Photos from the image-classification dataset "Data_new" in the GitHub repository QMIND-Team/GC_computer_vision. Its 5 classes are: annies snickerdoodle cinnamon sugar, blue diamond nut thins almond cheddar, blue diamond nut thins almond seasalt, Higgins and Burke naturals peppermint, patels dal tadka lentil curry.

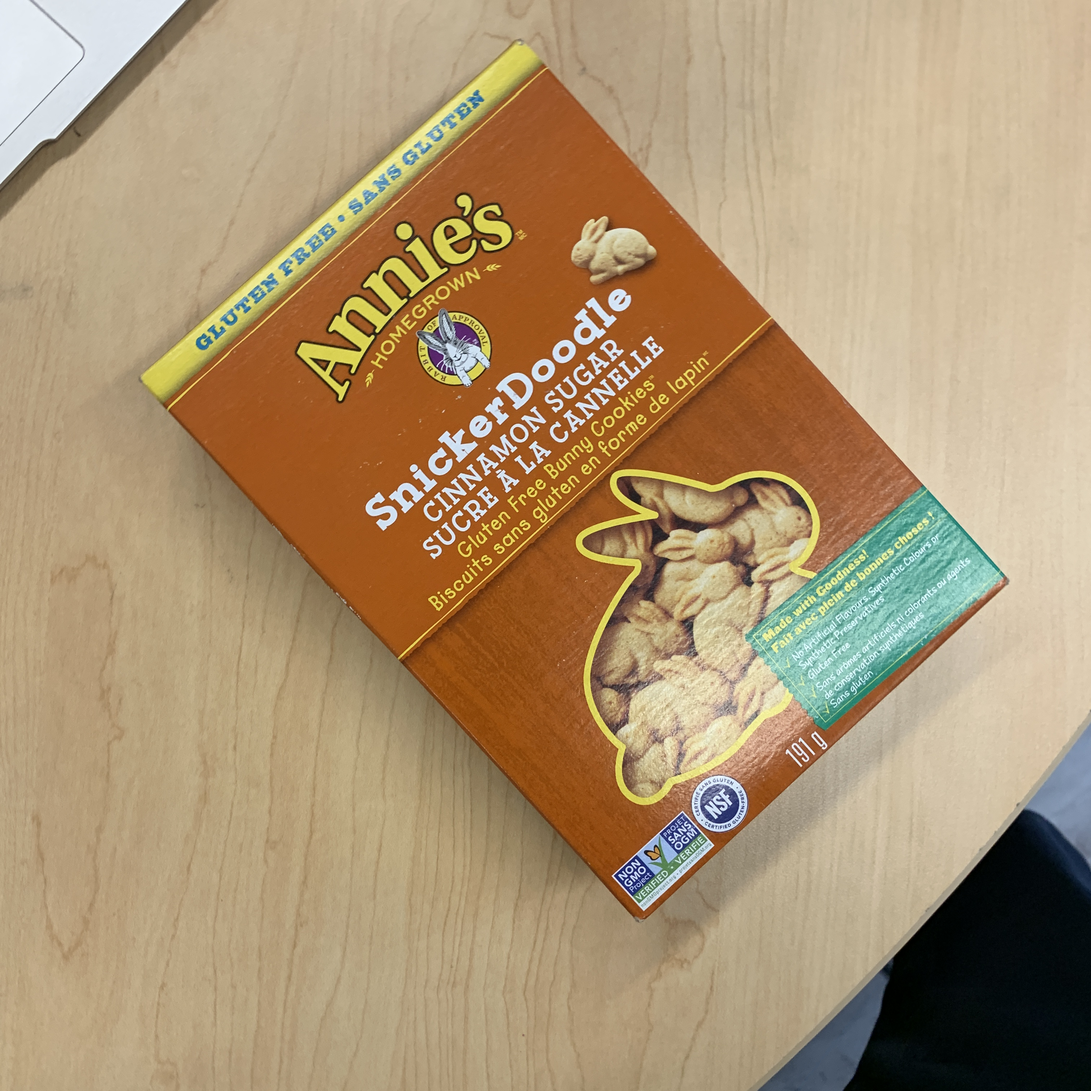
Label: annies snickerdoodle cinnamon sugar

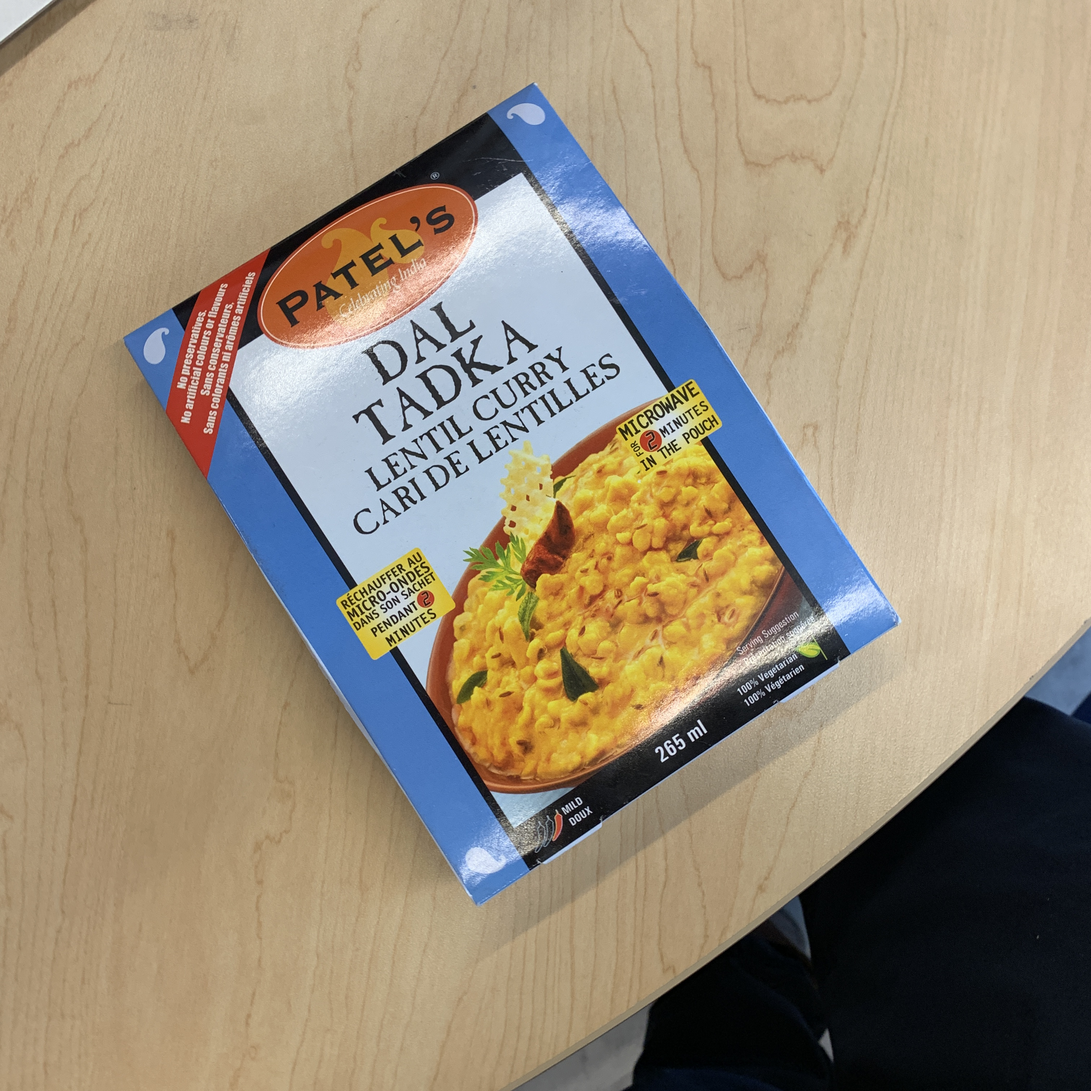
Label: patels dal tadka lentil curry

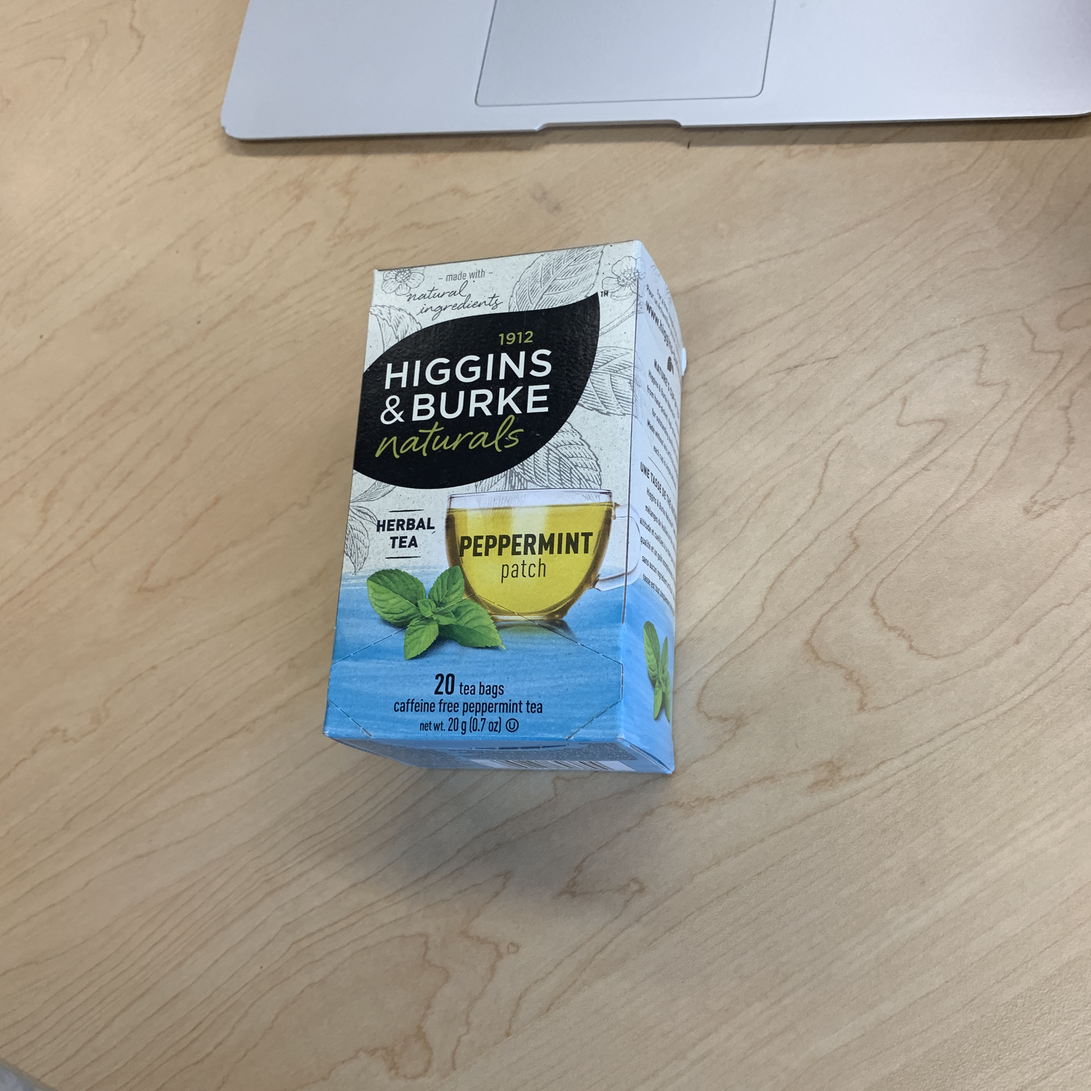
Label: Higgins and Burke naturals peppermint

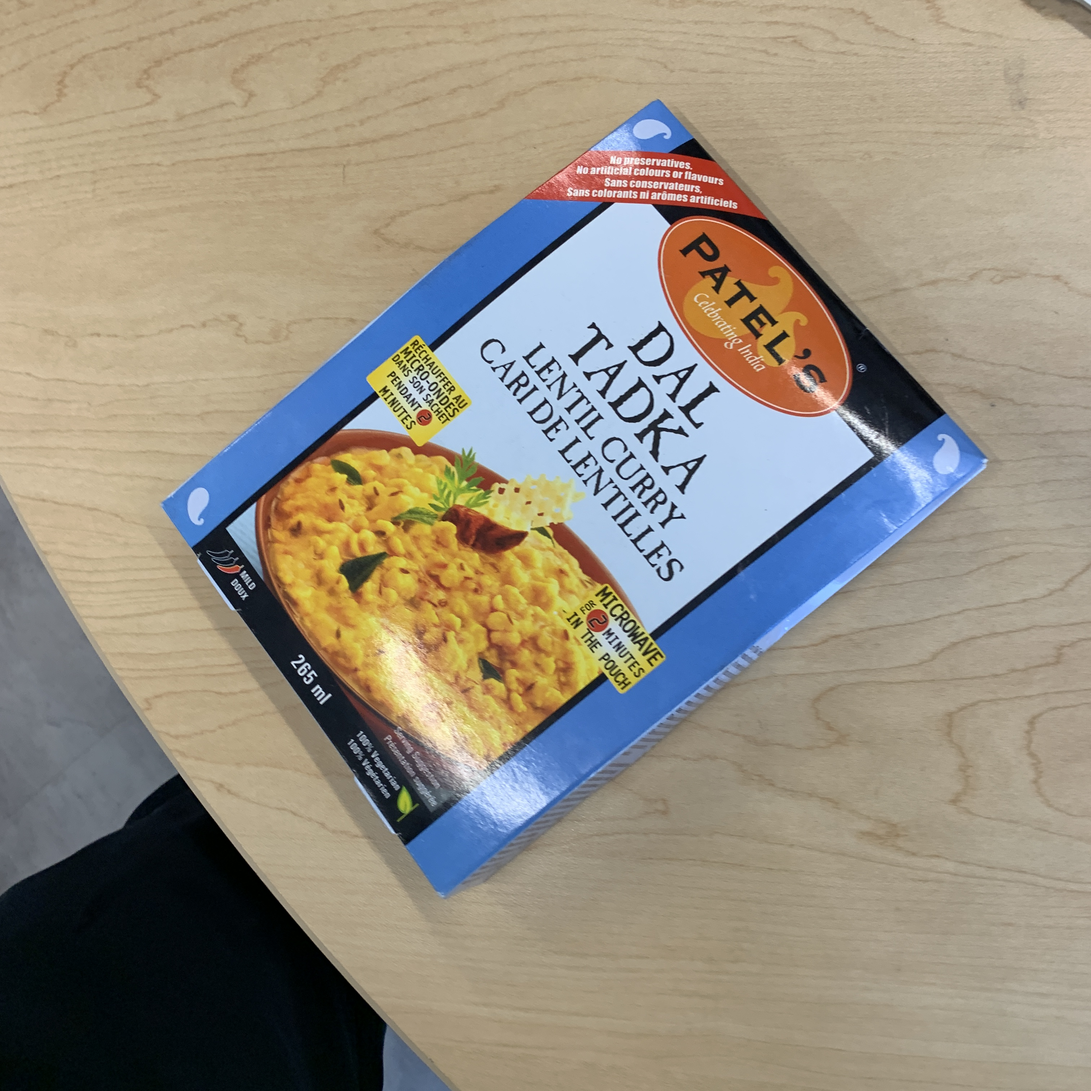
Label: patels dal tadka lentil curry

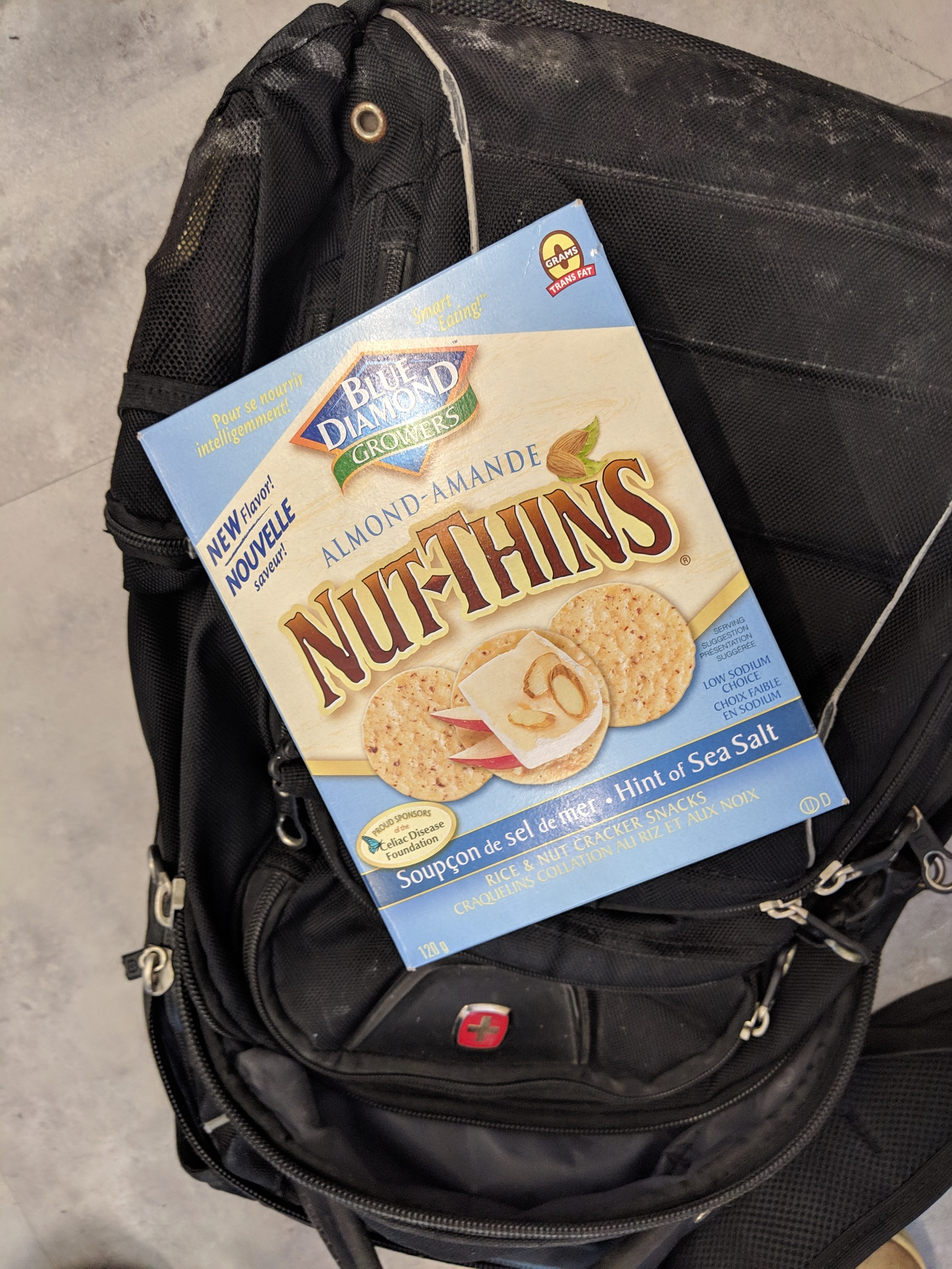
Label: blue diamond nut thins almond seasalt

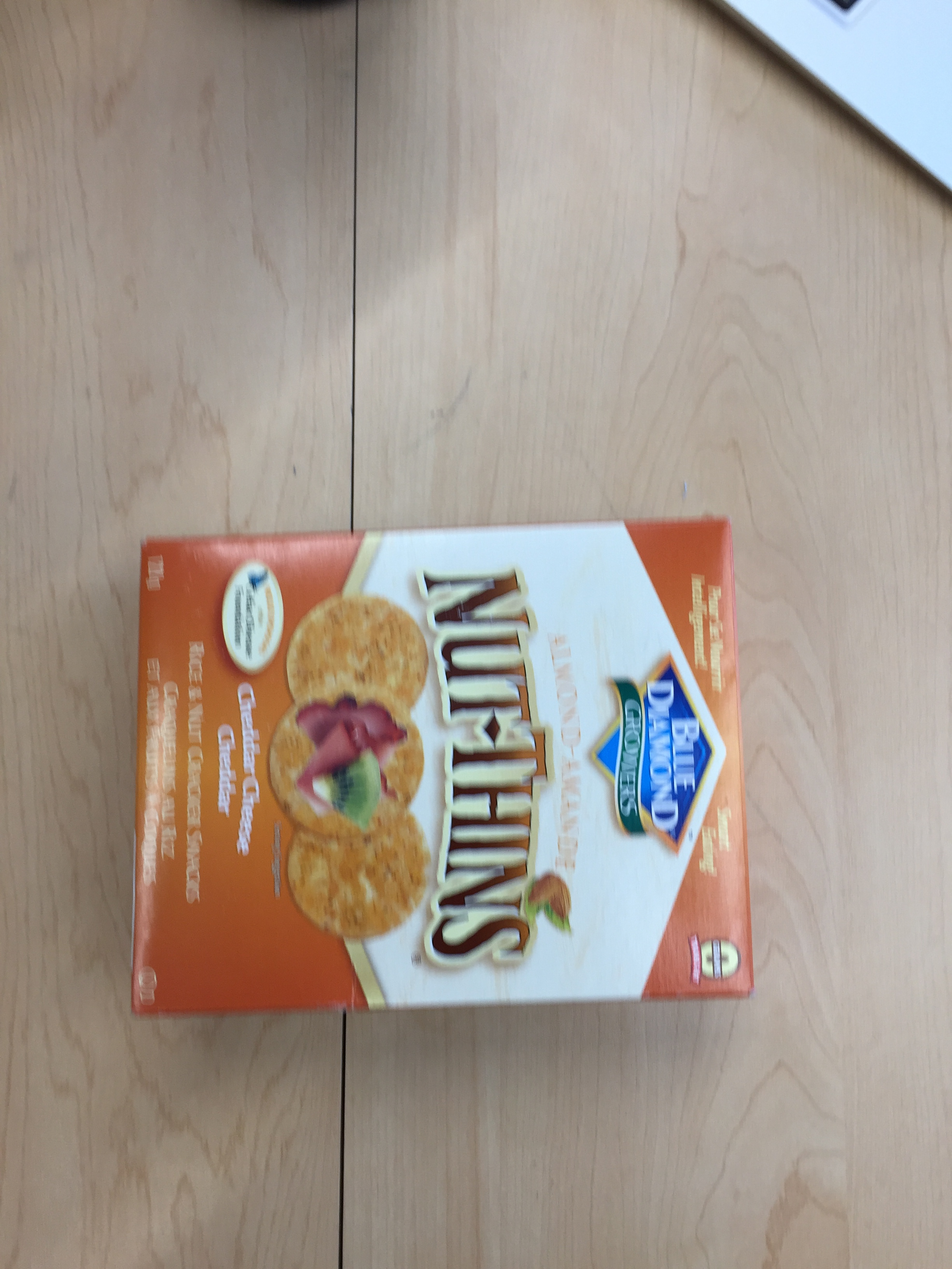
Label: blue diamond nut thins almond cheddar
